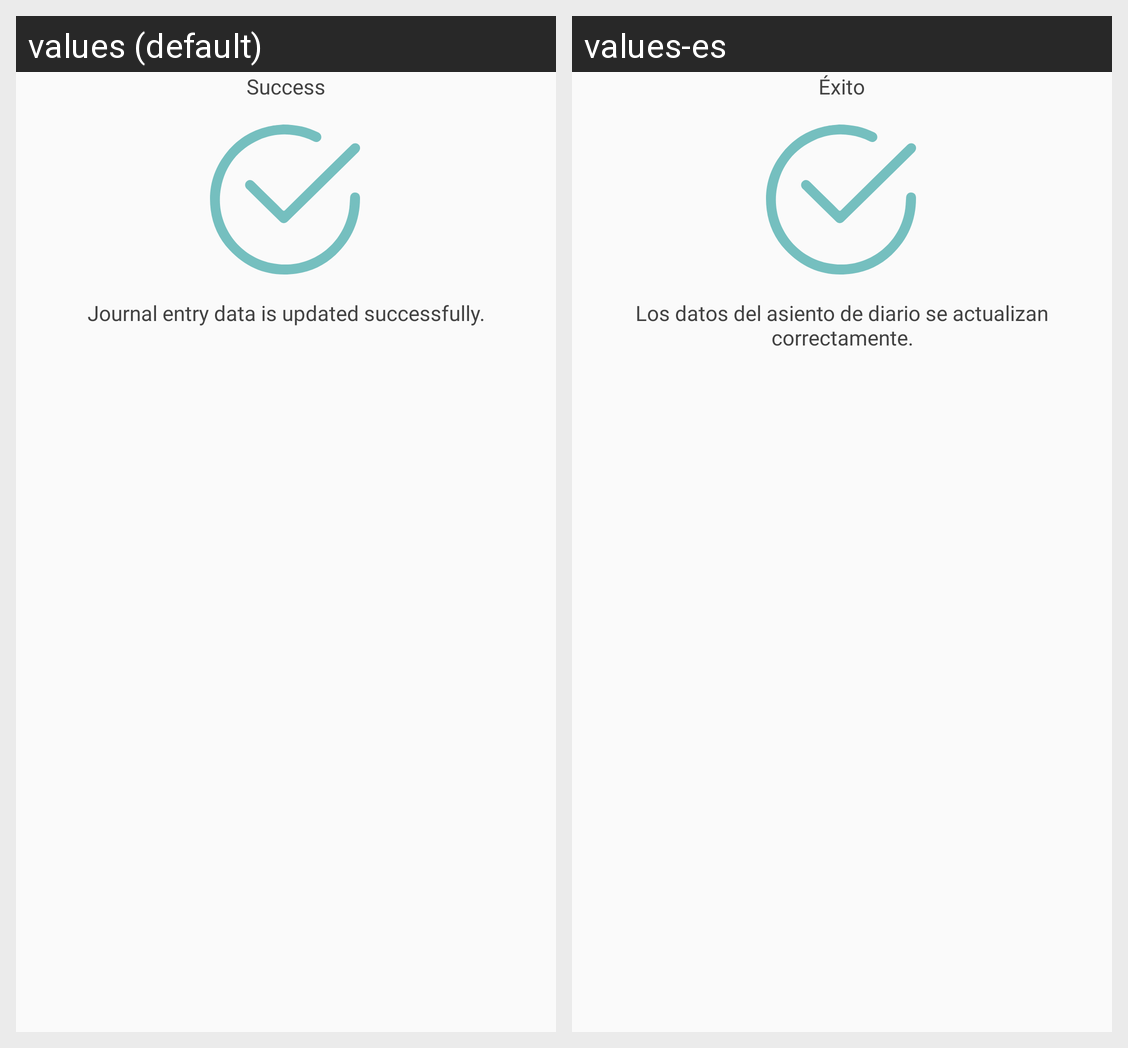

Translations of the strings shown on this Android screen, per locale in the grid:
Android screen res/layout/journal_update_dialog.xml rendered under 2 locales, left to right: values (default), values-es. Device: Nexus 5 (rendered at 1080×1920; each locale shown at half size, 540×960, under a caption strip naming it); theme Theme.Calmscient.
Strings drawn on this screen, with the default value and each locale's value (text and hints the layout hard-codes, and strings that could not be matched under every locale, appear in the picture but are not listed):

success
  values: Success
  values-es: Éxito

success_message
  values: Journal entry data is updated successfully.
  values-es: Los datos del asiento de diario se actualizan correctamente.
